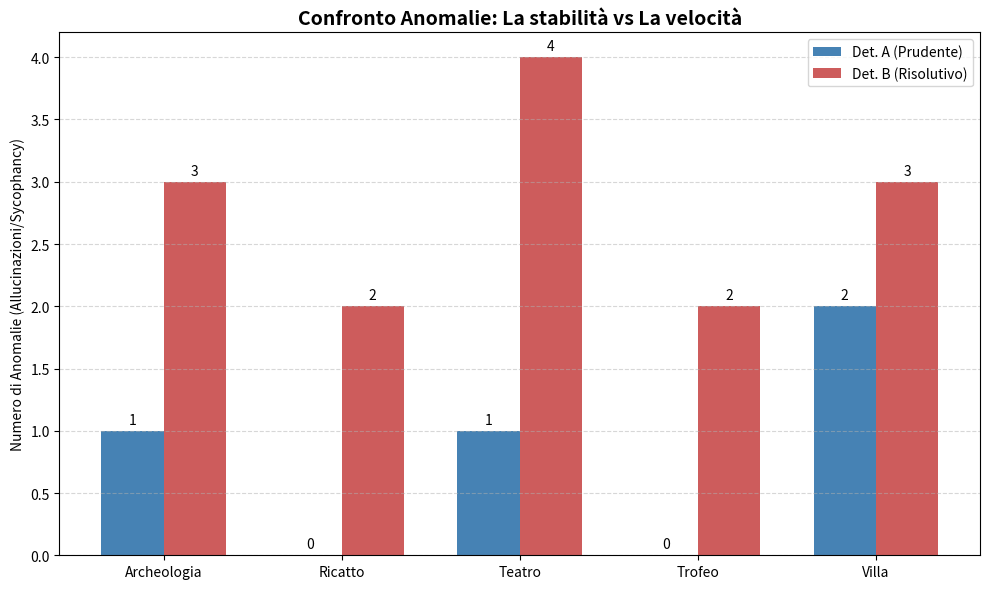

Write Python code to recreate this figure.
import matplotlib.pyplot as plt
import numpy as np

# Etichette dei casi
casi = ['Archeologia', 'Ricatto', 'Teatro', 'Trofeo', 'Villa']

# Dati estratti
anomalie_A = [1, 0, 1, 0, 2] # Detective Prudente
anomalie_B = [3, 2, 4, 2, 3] # Detective Risolutivo

x = np.arange(len(casi))  # la posizione delle barre
width = 0.35  # larghezza delle barre

fig, ax = plt.subplots(figsize=(10, 6))

# Creazione delle due barre per ogni caso
rects1 = ax.bar(x - width/2, anomalie_A, width, label='Det. A (Prudente)', color='#4682b4')
rects2 = ax.bar(x + width/2, anomalie_B, width, label='Det. B (Risolutivo)', color='#cd5c5c')

# Estetica
ax.set_ylabel('Numero di Anomalie (Allucinazioni/Sycophancy)')
ax.set_title('Confronto Anomalie: La stabilità vs La velocità', fontsize=14, fontweight='bold')
ax.set_xticks(x)
ax.set_xticklabels(casi)
ax.legend()

# Aggiunta di etichette sui valori (opzionale, ma professionale)
ax.bar_label(rects1, padding=3)
ax.bar_label(rects2, padding=3)

plt.grid(axis='y', linestyle='--', alpha=0.5)
plt.tight_layout()

# Salvataggio
plt.savefig('confronto_anomalie.png', dpi=300)
plt.show()
